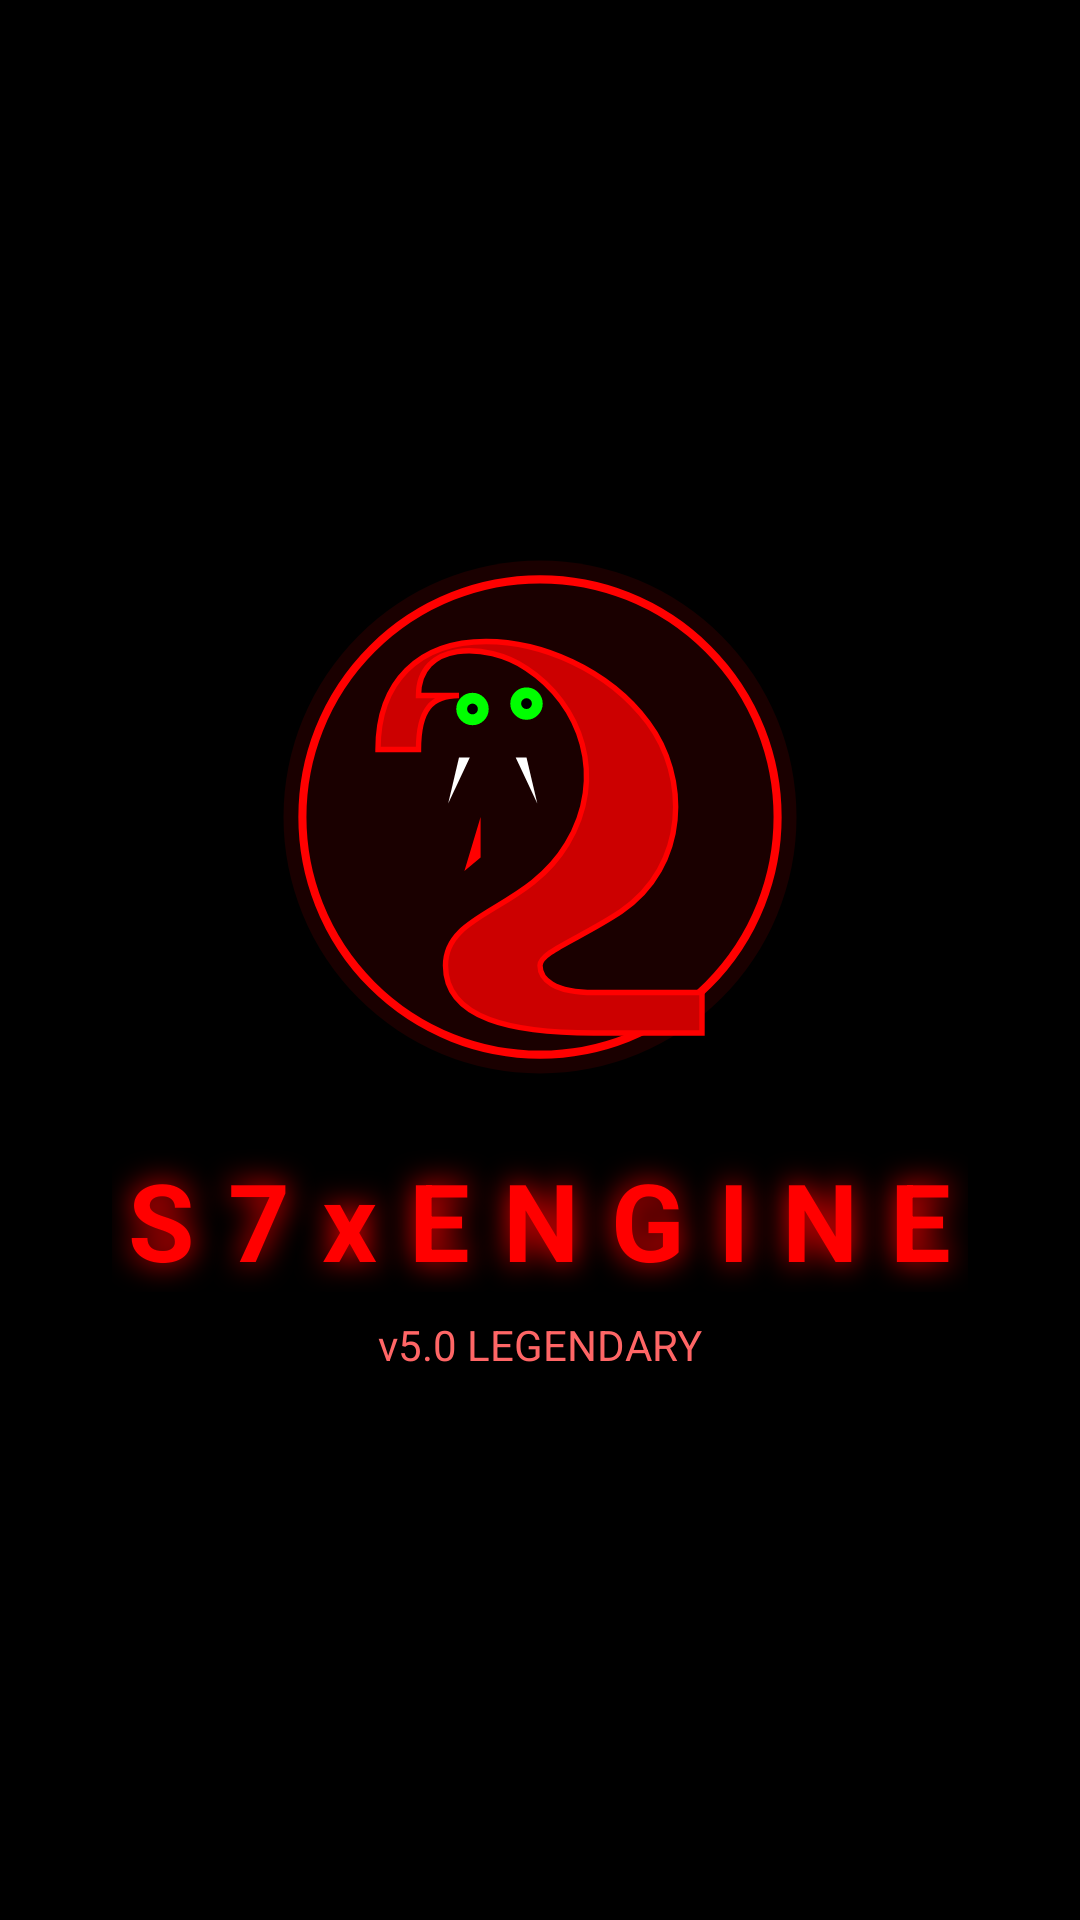

This screen was rendered from an Android layout file. Write that file and the resources it references.
<!-- AndroidManifest.xml: application theme Theme.S7xEngine -->
<!-- res/layout/activity_splash.xml -->
<?xml version="1.0" encoding="utf-8"?>
<RelativeLayout xmlns:android="http://schemas.android.com/apk/res/android" android:layout_width="match_parent" android:layout_height="match_parent" android:background="#000000">
<LinearLayout android:layout_width="wrap_content" android:layout_height="wrap_content" android:orientation="vertical" android:layout_centerInParent="true" android:gravity="center">
<ImageView android:id="@+id/ivLogo" android:layout_width="180dp" android:layout_height="180dp" android:src="@drawable/snake_logo"/>
<TextView android:id="@+id/tvSplashTitle" android:layout_width="wrap_content" android:layout_height="wrap_content" android:text="S7xENGINE" android:textSize="36sp" android:textStyle="bold" android:textColor="#FF0000" android:letterSpacing="0.3" android:shadowColor="#FF0000" android:shadowRadius="25" android:layout_marginTop="20dp"/>
<TextView android:id="@+id/tvSplashSub" android:layout_width="wrap_content" android:layout_height="wrap_content" android:text="v5.0 LEGENDARY" android:textSize="14sp" android:textColor="#FF6666" android:layout_marginTop="8dp"/>
</LinearLayout></RelativeLayout>
<!-- resources referenced by this layout -->
<resources>
  <!-- drawable snake_logo (drawable) -->
  <?xml version="1.0" encoding="utf-8"?>
  <vector xmlns:android="http://schemas.android.com/apk/res/android"
      android:width="180dp" android:height="180dp" android:viewportWidth="200" android:viewportHeight="200">
      <path android:fillColor="#1A0000" android:pathData="M100,100 m-95,0 a95,95 0 1,0 190,0 a95,95 0 1,0 -190,0"/>
      <path android:fillColor="#00000000" android:strokeColor="#FF0000" android:strokeWidth="3"
          android:pathData="M100,100 m-88,0 a88,88 0 1,0 176,0 a88,88 0 1,0 -176,0"/>
      <path android:fillColor="#CC0000" android:strokeColor="#FF0000" android:strokeWidth="2"
          android:pathData="M55,55 C55,35 80,35 95,45 C115,58 125,85 110,110 C95,135 65,135 65,155 C65,175 90,180 120,180 L160,180 L160,165 L120,165 C105,165 100,160 100,155 C100,150 115,145 130,135 C155,118 155,85 140,65 C125,45 100,35 80,35 C55,35 40,50 40,75 L55,75 C55,60 60,55 70,55 Z"/>
      <path android:fillColor="#00FF00" android:pathData="M75,60 m-6,0 a6,6 0 1,0 12,0 a6,6 0 1,0 -12,0"/>
      <path android:fillColor="#000000" android:pathData="M75,60 m-2,0 a2,2 0 1,0 4,0 a2,2 0 1,0 -4,0"/>
      <path android:fillColor="#00FF00" android:pathData="M95,58 m-6,0 a6,6 0 1,0 12,0 a6,6 0 1,0 -12,0"/>
      <path android:fillColor="#000000" android:pathData="M95,58 m-2,0 a2,2 0 1,0 4,0 a2,2 0 1,0 -4,0"/>
      <path android:fillColor="#FFFFFF" android:pathData="M70,78 L66,95 L74,78 Z"/>
      <path android:fillColor="#FFFFFF" android:pathData="M95,78 L99,95 L91,78 Z"/>
      <path android:fillColor="#FF0000" android:pathData="M78,100 L78,115 L72,120 M78,115 L84,120"/>
  </vector>
  <style name="Theme.S7xEngine" parent="Theme.MaterialComponents.DayNight.NoActionBar">
          <item name="colorPrimary">#FF0000</item>
          <item name="colorPrimaryVariant">#8B0000</item>
          <item name="colorOnPrimary">#FFFFFF</item>
          <item name="android:windowBackground">#0A0000</item>
          <item name="android:statusBarColor">#000000</item>
          <item name="android:navigationBarColor">#000000</item>
      </style>
</resources>
